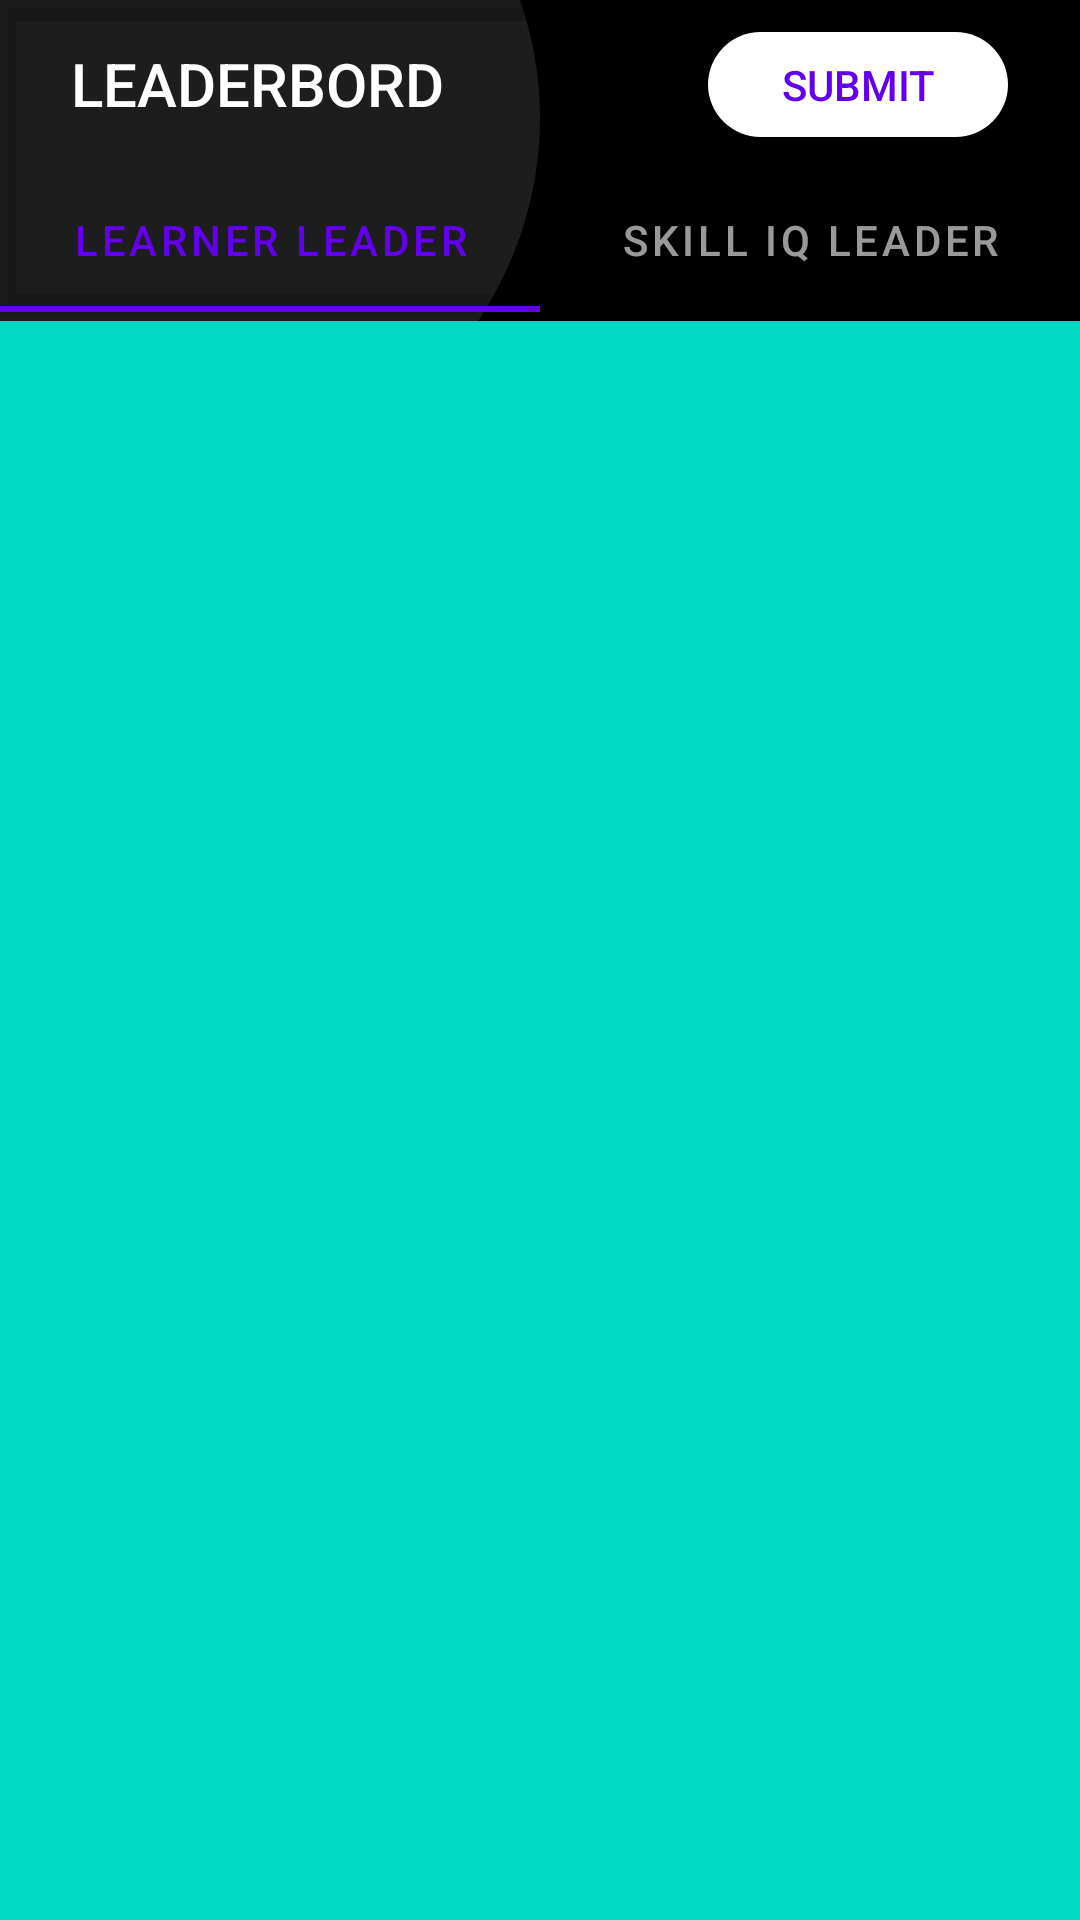

Android layout source for this screen:
<!-- AndroidManifest.xml: application theme MyApp -->
<!-- res/layout/activity_main.xml -->
<?xml version="1.0" encoding="utf-8"?>
<androidx.coordinatorlayout.widget.CoordinatorLayout xmlns:android="http://schemas.android.com/apk/res/android"
    xmlns:app="http://schemas.android.com/apk/res-auto"
    xmlns:tools="http://schemas.android.com/tools"
    android:layout_width="match_parent"
    android:layout_height="match_parent"
    android:background="@drawable/background"
    tools:context=".MainActivity">

    <com.google.android.material.appbar.AppBarLayout
        android:layout_width="match_parent"
        android:layout_height="wrap_content"
        android:background="@android:color/transparent"
        android:theme="@style/MyApp.AppBarOverlay">

        <androidx.appcompat.widget.Toolbar
            android:id="@+id/toolbar"
            android:layout_width="match_parent"
            android:layout_height="match_parent">

            <androidx.constraintlayout.widget.ConstraintLayout
                android:layout_width="match_parent"
                android:layout_height="match_parent">

                <TextView
                    android:id="@+id/title"
                    android:layout_width="wrap_content"
                    android:layout_height="wrap_content"
                    android:layout_marginEnd="80dp"
                    android:gravity="center"
                    android:minHeight="?actionBarSize"
                    android:padding="@dimen/appbar_padding"
                    android:text="@string/leaderbord"
                    android:textAppearance="@style/TextAppearance.Widget.AppCompat.Toolbar.Title"
                    app:layout_constraintBottom_toBottomOf="parent"
                    app:layout_constraintEnd_toStartOf="@+id/button"
                    app:layout_constraintStart_toStartOf="parent"
                    app:layout_constraintTop_toTopOf="parent" />

                <Button
                    android:id="@+id/button"
                    android:layout_width="100dp"
                    android:layout_height="35dp"
                    android:layout_marginEnd="16dp"
                    android:background="@drawable/round_background"
                    android:text="@string/submit"
                    android:textColor="@color/colorPrimary"
                    app:cornerRadius="5dp"
                    app:layout_constraintBottom_toBottomOf="parent"
                    app:layout_constraintEnd_toEndOf="parent"
                    app:layout_constraintStart_toEndOf="@+id/title"
                    app:layout_constraintTop_toTopOf="parent" />
            </androidx.constraintlayout.widget.ConstraintLayout>
        </androidx.appcompat.widget.Toolbar>

        <com.google.android.material.tabs.TabLayout
            android:id="@+id/tabs"
            android:layout_width="match_parent"
            android:layout_height="wrap_content"
            android:background="@android:color/transparent">

            <com.google.android.material.tabs.TabItem
                android:id="@+id/learner_leader"
                android:layout_width="wrap_content"
                android:layout_height="wrap_content"
                android:text="@string/learner_leader" />

            <com.google.android.material.tabs.TabItem
                android:id="@+id/skill_leader"
                android:layout_width="wrap_content"
                android:layout_height="wrap_content"
                android:text="@string/skill_iq_leader" />
        </com.google.android.material.tabs.TabLayout>
    </com.google.android.material.appbar.AppBarLayout>

    <androidx.viewpager.widget.ViewPager
        android:id="@+id/view_pager"
        android:layout_width="match_parent"
        android:layout_height="wrap_content"
        android:layout_marginTop="107dp"
        android:background="@color/colorAccent">

    </androidx.viewpager.widget.ViewPager>
</androidx.coordinatorlayout.widget.CoordinatorLayout>
<!-- resources referenced by this layout -->
<resources>
  <!-- drawable background (drawable) -->
  <vector xmlns:android="http://schemas.android.com/apk/res/android"
      android:width="360dp"
      android:height="640.001dp"
      android:viewportWidth="360"
      android:viewportHeight="640.001">
    <path
        android:fillColor="#FF000000"
        android:pathData="M0,0h360v640h-360z"/>
    <path
        android:pathData="M0,0L173.314,0A119.69,119.69 0,0 1,180 39.413C180,119.735 99.444,184.864 0,185Z"
        android:fillColor="#1e1d1d"/>
    <path
        android:pathData="M360,640L0,640L0,590.618c4.739,-5.3 9.764,-10.59 14.933,-15.714s10.594,-10.194 16.163,-15.11 11.394,-9.776 17.345,-14.474 12.162,-9.337 18.48,-13.806 12.9,-8.877 19.568,-13.106 13.6,-8.395 20.608,-12.375 14.28,-7.892 21.6,-11.612 14.923,-7.367 22.547,-10.817c7.646,-3.46 15.534,-6.821 23.446,-9.991 7.94,-3.181 16.114,-6.254 24.3,-9.132 8.218,-2.891 16.663,-5.664 25.1,-8.242 8.481,-2.591 17.18,-5.054 25.858,-7.321 8.727,-2.28 17.665,-4.422 26.567,-6.367 8.958,-1.958 18.119,-3.768 27.229,-5.382 9.174,-1.625 18.542,-3.093 27.844,-4.365 9.373,-1.281 18.932,-2.4 28.412,-3.316L360,640Z"
        android:fillColor="#1e1d1d"/>
  </vector>
  <!-- drawable round_background (drawable) -->
  <?xml version="1.0" encoding="utf-8"?>
  <shape xmlns:android="http://schemas.android.com/apk/res/android"
      android:shape="rectangle">
      
      <solid android:color="@android:color/white" />
      <corners android:radius="50dp" />
  </shape>
  <string name="leaderbord">LEADERBORD</string>
  <string name="learner_leader">Learner Leader</string>
  <string name="skill_iq_leader">Skill IQ Leader</string>
  <string name="submit">Submit</string>
  <style name="MyApp" parent="Theme.MaterialComponents.NoActionBar">
          <item name="colorPrimary">@color/colorPrimary</item>
          <item name="colorPrimaryDark">@color/colorPrimaryDark</item>
          <item name="colorAccent">@color/colorAccent</item>
      </style>
  <!-- not gathered from this repository: default colours our renderer supplied (Android Studio template values) -->
  <color name="colorPrimary">#FF6200EE</color>
  <color name="colorPrimaryDark">#FF3700B3</color>
  <color name="colorAccent">#FF03DAC5</color>
</resources>
